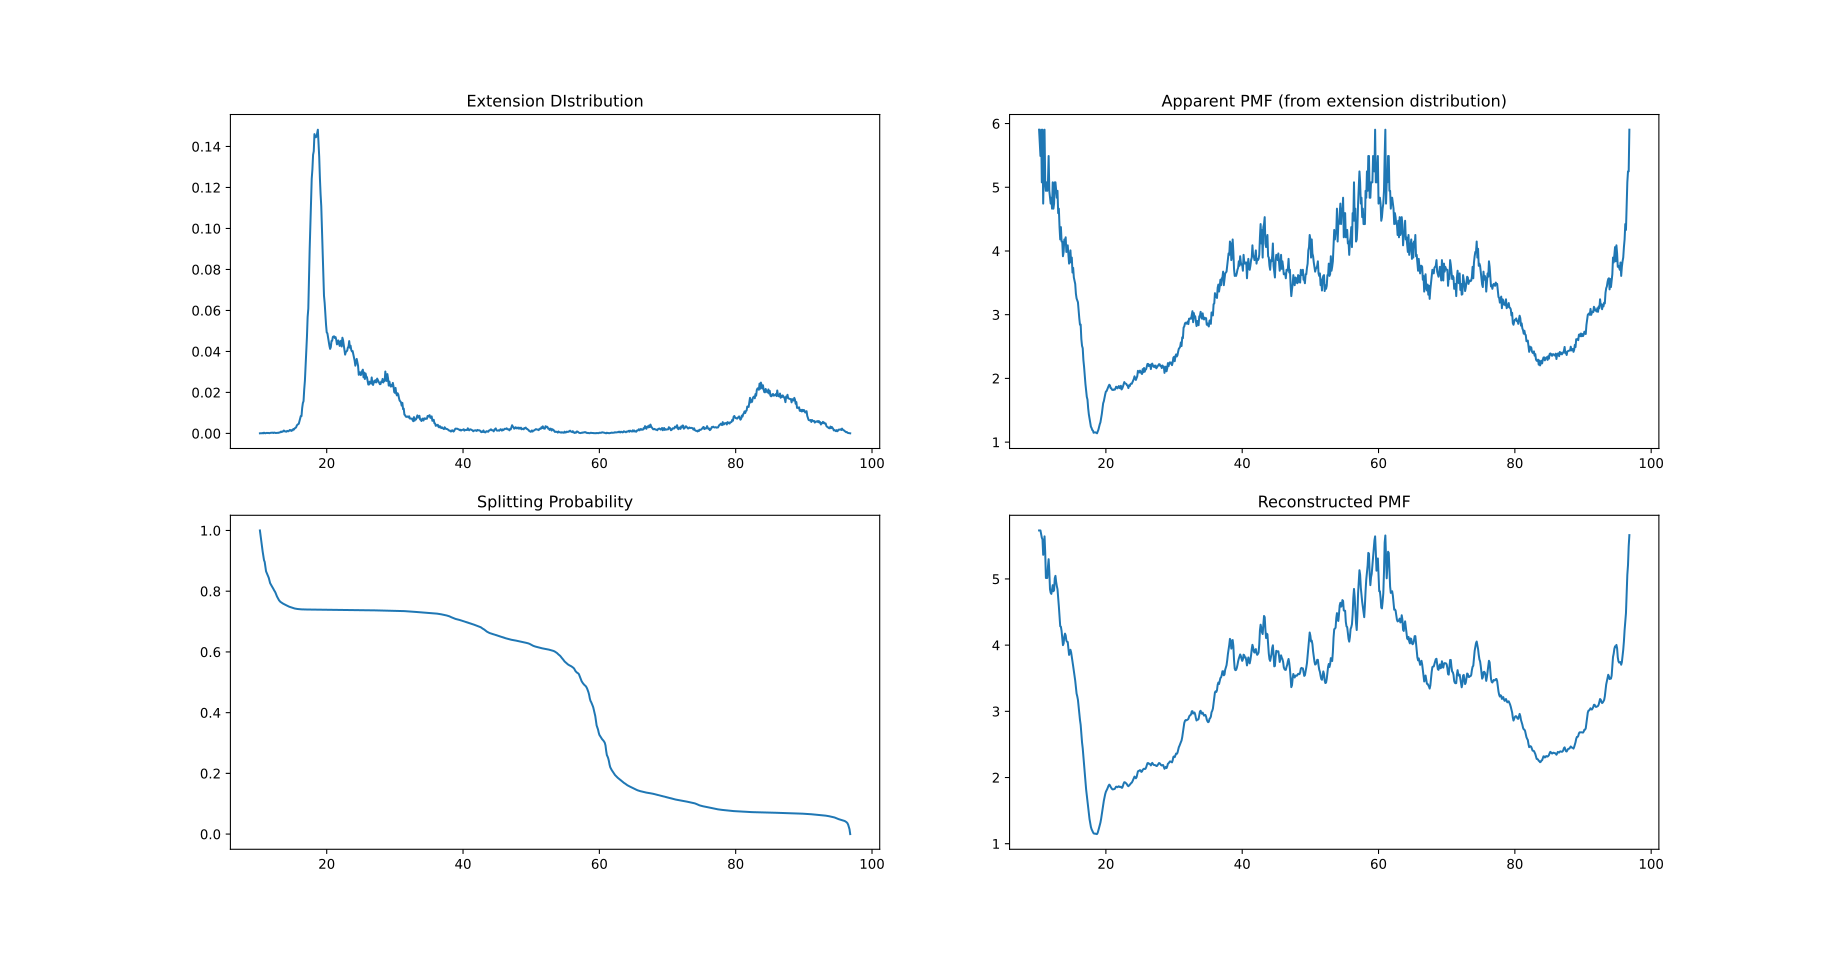

Values plotted in this chart, from the file beside it:
EXT	PDF	PMF_APP	SP	PMF_RE
10.2	5e-05	5.904	1.0	5.732
10.4	0.0001	5.491	0.964	5.732
10.5	5e-05	5.904	0.946	5.68
10.6	0.0002	5.077	0.931	5.624
10.7	5e-05	5.904	0.916	5.597
10.8	0.00035	4.744	0.9022	5.365
10.9	0.00015	5.249	0.8965	5.431
11.0	5e-05	5.904	0.8805	5.643
11.1	0.0002	5.077	0.8655	5.394
11.2	0.00025	4.944	0.8601	5.015
11.3	0.0002	5.077	0.8547	5.015
11.4	0.00025	4.944	0.8493	5.015
11.5	0.0002	5.077	0.8439	5.186
11.6	0.0001	5.491	0.8349	5.299
11.7	0.00025	4.944	0.8265	5.116
11.8	0.0003	4.836	0.8221	4.844
11.9	0.00035	4.744	0.8184	4.791
12.0	0.0003	4.836	0.8147	4.774
12.1	0.0004	4.664	0.8111	4.836
12.2	0.0002	5.077	0.8066	4.906
12.3	0.0004	4.664	0.8021	4.814
12.4	0.00035	4.744	0.7989	4.83
12.5	0.0002	5.077	0.7942	5.01
12.6	0.0002	5.077	0.7882	5.047
12.7	0.00025	4.944	0.7828	4.957
12.8	0.0003	4.836	0.7784	4.892
12.9	0.00025	4.944	0.774	4.845
13.0	0.00045	4.594	0.7703	4.718
13.1	0.0004	4.664	0.7674	4.585
13.2	0.00065	4.375	0.765	4.424
13.3	0.0009	4.181	0.7634	4.286
13.4	0.00065	4.375	0.7618	4.279
13.5	0.00095	4.148	0.7603	4.214
13.6	0.00095	4.148	0.759	4.099
13.7	0.0014	3.917	0.7579	4
13.8	0.00125	3.985	0.757	4.025
13.9	0.0009	4.181	0.7559	4.129
14.0	0.00095	4.148	0.7546	4.174
14.1	0.00085	4.215	0.7533	4.148
14.2	0.00125	3.985	0.7521	4.069
14.3	0.0011	4.061	0.751	4.05
14.4	0.00105	4.089	0.7499	4.048
14.5	0.00135	3.939	0.7489	3.951
14.6	0.0017	3.802	0.7481	3.852
14.7	0.00155	3.857	0.7474	3.886
14.8	0.0012	4.009	0.7465	3.93
14.9	0.00165	3.819	0.7456	3.891
15.0	0.00145	3.896	0.7448	3.826
15.1	0.00215	3.662	0.7441	3.747
15.2	0.0019	3.735	0.7436	3.682
15.3	0.00245	3.584	0.743	3.615
15.4	0.00265	3.537	0.7425	3.536
15.5	0.0029	3.483	0.7421	3.463
15.6	0.00375	3.33	0.7417	3.356
15.7	0.00425	3.255	0.7414	3.268
15.8	0.00445	3.228	0.7411	3.227
15.9	0.0047	3.195	0.7409	3.173
16.0	0.0059	3.06	0.7406	3.071
16.1	0.0072	2.941	0.7405	2.951
16.2	0.0085	2.842	0.7403	2.869
... 804 more rows
